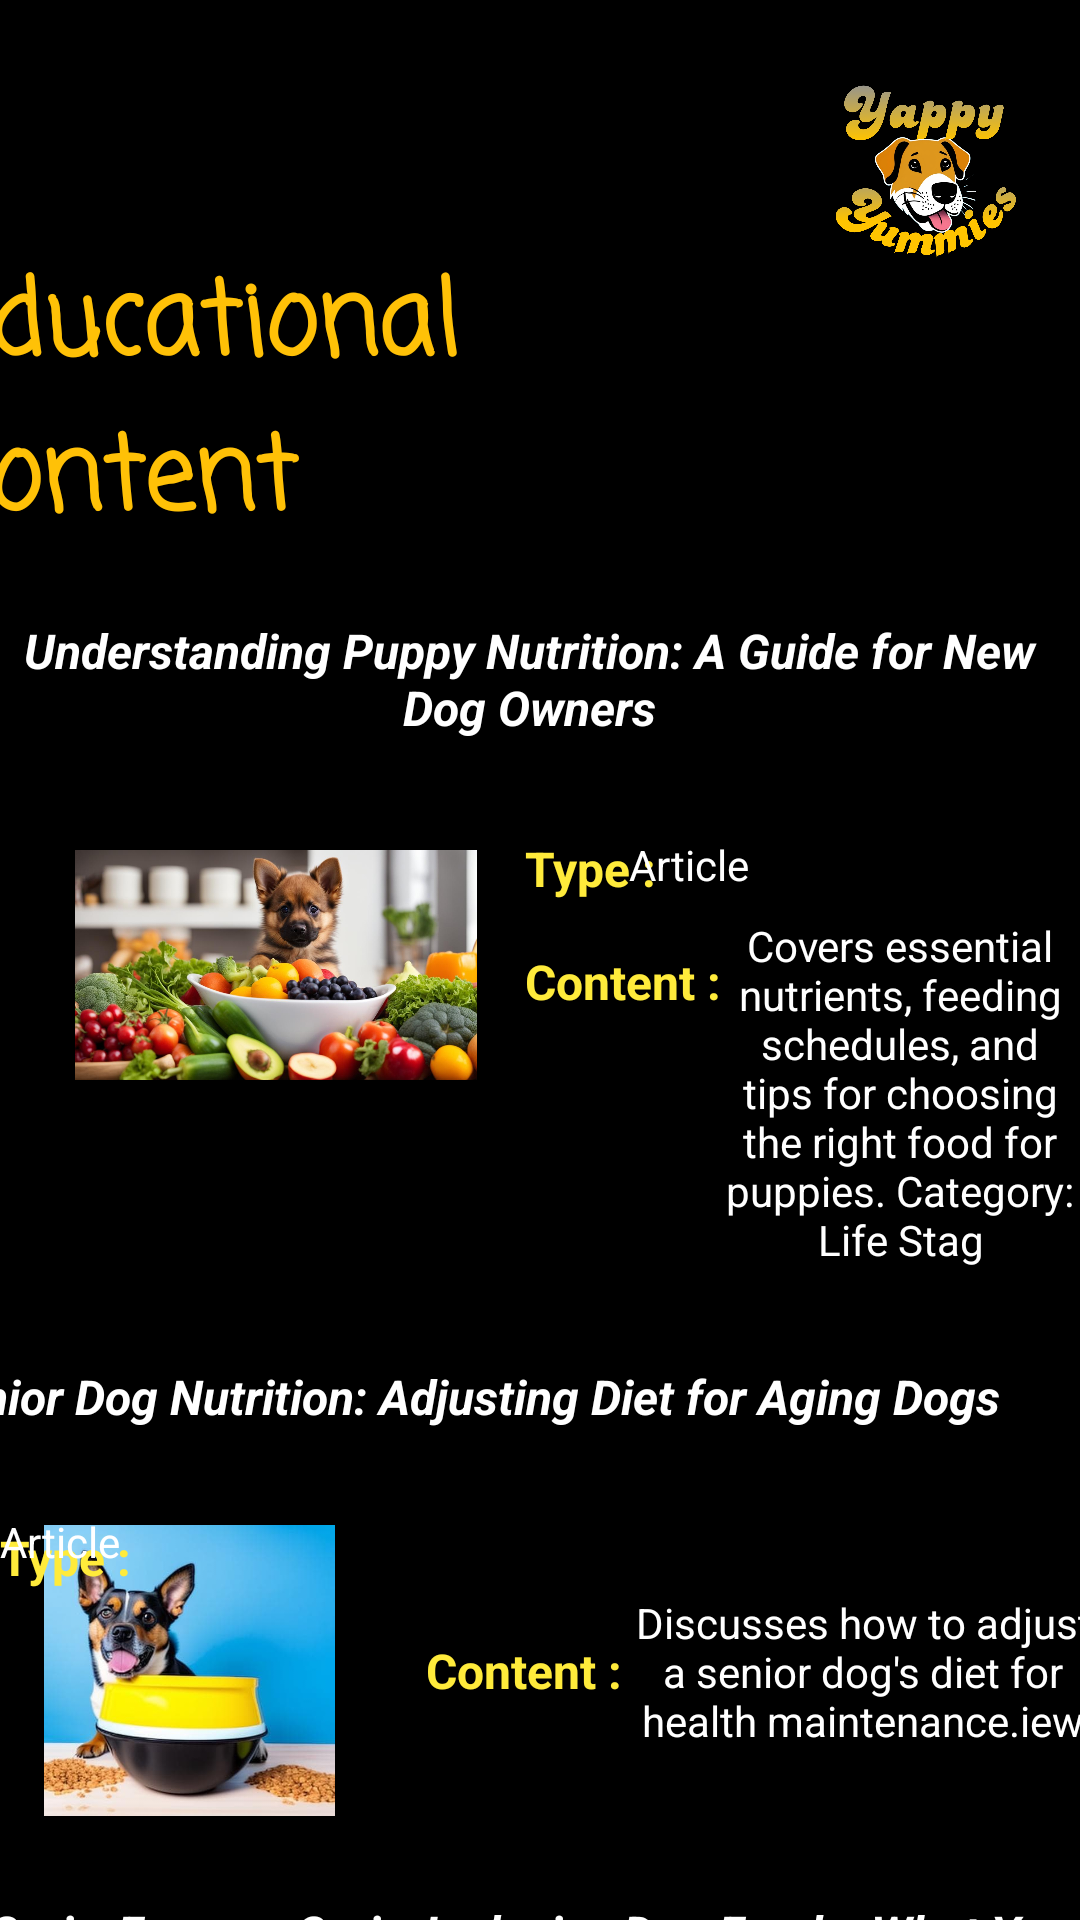

Android layout source for this screen:
<!-- AndroidManifest.xml: application theme Theme.YappyYummies -->
<!-- res/layout/activity_education.xml -->
<?xml version="1.0" encoding="utf-8"?>
<androidx.constraintlayout.widget.ConstraintLayout xmlns:android="http://schemas.android.com/apk/res/android"
    xmlns:app="http://schemas.android.com/apk/res-auto"
    xmlns:tools="http://schemas.android.com/tools"
    android:id="@+id/main"
    android:layout_width="match_parent"
    android:layout_height="match_parent"
    android:background="@color/black"
    tools:context=".Education">

    <ImageView
        android:id="@+id/imageView2"
        android:layout_width="137dp"
        android:layout_height="107dp"
        android:layout_marginStart="280dp"
        android:layout_marginTop="8dp"
        android:layout_marginEnd="8dp"
        app:layout_constraintEnd_toEndOf="parent"
        app:layout_constraintHorizontal_bias="0.627"
        app:layout_constraintStart_toStartOf="parent"
        app:layout_constraintTop_toTopOf="parent"
        app:srcCompat="@drawable/logo_dog_2" />

    <TextView
        android:id="@+id/textView2"
        android:layout_width="231dp"
        android:layout_height="91dp"
        android:layout_marginTop="83dp"
        android:layout_marginEnd="32dp"
        android:fontFamily="casual"
        android:text="Educational Content"
        android:textColor="#FFC107"
        android:textSize="34sp"
        android:textStyle="bold"
        app:layout_constraintEnd_toStartOf="@+id/imageView2"
        app:layout_constraintTop_toTopOf="parent" />

    <TextView
        android:id="@+id/textView3"
        android:layout_width="wrap_content"
        android:layout_height="wrap_content"
        android:layout_marginTop="32dp"
        android:layout_marginEnd="8dp"
        android:text="Understanding Puppy Nutrition: A Guide for New Dog Owners"
        android:textAlignment="center"
        android:textColor="@color/white"
        android:textSize="16sp"
        android:textStyle="bold|italic"
        app:layout_constraintEnd_toEndOf="parent"
        app:layout_constraintStart_toStartOf="parent"
        app:layout_constraintTop_toBottomOf="@+id/textView2" />

    <ImageView
        android:id="@+id/imageView7"
        android:layout_width="134dp"
        android:layout_height="118dp"
        android:layout_marginStart="25dp"
        android:layout_marginTop="16dp"
        app:layout_constraintStart_toStartOf="parent"
        app:layout_constraintTop_toBottomOf="@+id/textView3"
        app:srcCompat="@drawable/foodselect3" />

    <TextView
        android:id="@+id/textView5"
        android:layout_width="wrap_content"
        android:layout_height="wrap_content"
        android:layout_marginStart="16dp"
        android:layout_marginTop="32dp"
        android:text="Type :"
        android:textColor="#FFEB3B"
        android:textSize="16sp"
        android:textStyle="bold"
        app:layout_constraintStart_toEndOf="@+id/imageView7"
        app:layout_constraintTop_toBottomOf="@+id/textView3" />

    <TextView
        android:id="@+id/textView6"
        android:layout_width="wrap_content"
        android:layout_height="wrap_content"
        android:layout_marginTop="32dp"
        android:layout_marginEnd="110dp"
        android:text="Article"
        android:textColor="@color/white"
        android:textSize="14sp"
        app:layout_constraintEnd_toEndOf="parent"
        app:layout_constraintTop_toBottomOf="@+id/textView3" />

    <TextView
        android:id="@+id/textView7"
        android:layout_width="wrap_content"
        android:layout_height="wrap_content"
        android:layout_marginStart="16dp"
        android:layout_marginTop="16dp"
        android:text="Content :"
        android:textColor="#FFEB3B"
        android:textSize="16sp"
        android:textStyle="bold"
        app:layout_constraintStart_toEndOf="@+id/imageView7"
        app:layout_constraintTop_toBottomOf="@+id/textView5" />

    <TextView
        android:id="@+id/textView9"
        android:layout_width="0dp"
        android:layout_height="wrap_content"
        android:layout_marginTop="8dp"
        android:text="Covers essential nutrients, feeding schedules, and tips for choosing the right food for puppies. Category: Life Stag"
        android:textAlignment="center"
        android:textColor="@color/white"
        android:textSize="14sp"
        app:layout_constraintEnd_toEndOf="parent"
        app:layout_constraintStart_toEndOf="@+id/textView7"
        app:layout_constraintTop_toBottomOf="@+id/textView6" />

    <ImageView
        android:id="@+id/imageView13"
        android:layout_width="126dp"
        android:layout_height="97dp"
        android:layout_marginTop="32dp"
        app:layout_constraintTop_toBottomOf="@+id/textView27"
        app:srcCompat="@drawable/foodselect4"
        tools:layout_editor_absoluteX="25dp" />

    <TextView
        android:id="@+id/textView11"
        android:layout_width="wrap_content"
        android:layout_height="wrap_content"
        android:layout_marginTop="32dp"
        android:text="Type :"
        android:textColor="#FFEB3B"
        android:textSize="16sp"
        android:textStyle="bold"
        app:layout_constraintTop_toBottomOf="@+id/textView27"
        tools:layout_editor_absoluteX="174dp" />

    <TextView
        android:id="@+id/textView13"
        android:layout_width="wrap_content"
        android:layout_height="wrap_content"
        android:layout_marginTop="28dp"
        android:text="Article"
        android:textColor="@color/white"
        android:textSize="14sp"
        app:layout_constraintTop_toBottomOf="@+id/textView27"
        tools:layout_editor_absoluteX="261dp" />

    <TextView
        android:id="@+id/textView14"
        android:layout_width="wrap_content"
        android:layout_height="wrap_content"
        android:layout_marginStart="16dp"
        android:layout_marginTop="16dp"
        android:text="Content :"
        android:textColor="#FFEB3B"
        android:textSize="16sp"
        android:textStyle="bold"
        app:layout_constraintStart_toEndOf="@+id/imageView13"
        app:layout_constraintTop_toBottomOf="@+id/textView11" />

    <TextView
        android:id="@+id/textView17"
        android:layout_width="161dp"
        android:layout_height="70dp"
        android:layout_marginTop="8dp"
        android:text="Discusses how to adjust a senior dog's diet for health maintenance.iew"
        android:textAlignment="center"
        android:textColor="@color/white"
        app:layout_constraintStart_toEndOf="@+id/textView14"
        app:layout_constraintTop_toBottomOf="@+id/textView13" />

    <ImageView
        android:id="@+id/imageView14"
        android:layout_width="124dp"
        android:layout_height="131dp"
        android:layout_marginTop="32dp"
        app:layout_constraintTop_toBottomOf="@+id/textView28"
        app:srcCompat="@drawable/foodselect5"
        tools:layout_editor_absoluteX="28dp" />

    <TextView
        android:id="@+id/textView19"
        android:layout_width="wrap_content"
        android:layout_height="wrap_content"
        android:layout_marginTop="48dp"
        android:text="Type :"
        android:textColor="#FFEB3B"
        android:textSize="16sp"
        android:textStyle="bold"
        app:layout_constraintTop_toBottomOf="@+id/textView28"
        tools:layout_editor_absoluteX="172dp" />

    <TextView
        android:id="@+id/textView20"
        android:layout_width="wrap_content"
        android:layout_height="wrap_content"
        android:layout_marginTop="48dp"
        android:text="Guide"
        android:textColor="@color/white"
        android:textSize="14sp"
        app:layout_constraintTop_toBottomOf="@+id/textView28"
        tools:layout_editor_absoluteX="263dp" />

    <TextView
        android:id="@+id/textView21"
        android:layout_width="wrap_content"
        android:layout_height="wrap_content"
        android:layout_marginStart="16dp"
        android:layout_marginTop="16dp"
        android:text="Content :"
        android:textColor="#FFEB3B"
        android:textSize="16sp"
        android:textStyle="bold"
        app:layout_constraintStart_toEndOf="@+id/imageView14"
        app:layout_constraintTop_toBottomOf="@+id/textView19" />

    <TextView
        android:id="@+id/textView22"
        android:layout_width="156dp"
        android:layout_height="0dp"
        android:layout_marginTop="8dp"
        android:text=" Exploration of grain-free vs. grain-inclusive dog foods, with pros and cons."
        android:textAlignment="center"
        android:textColor="@color/white"
        android:textSize="14sp"
        app:layout_constraintStart_toEndOf="@+id/textView21"
        app:layout_constraintTop_toBottomOf="@+id/textView20" />

    <TextView
        android:id="@+id/textView27"
        android:layout_width="wrap_content"
        android:layout_height="wrap_content"
        android:layout_marginTop="32dp"
        android:layout_marginEnd="27dp"
        android:text="Senior Dog Nutrition: Adjusting Diet for Aging Dogs"
        android:textAlignment="center"
        android:textColor="@color/white"
        android:textSize="16sp"
        android:textStyle="bold|italic"
        app:layout_constraintEnd_toEndOf="parent"
        app:layout_constraintTop_toBottomOf="@+id/textView9" />

    <TextView
        android:id="@+id/textView28"
        android:layout_width="391dp"
        android:layout_height="52dp"
        android:layout_marginTop="32dp"
        android:layout_marginEnd="8dp"
        android:text="Grain-Free vs. Grain-Inclusive Dog Foods: What You Need to Know"
        android:textAlignment="center"
        android:textColor="@color/white"
        android:textSize="16sp"
        android:textStyle="bold|italic"
        app:layout_constraintEnd_toEndOf="parent"
        app:layout_constraintStart_toStartOf="parent"
        app:layout_constraintTop_toBottomOf="@+id/textView17" />

</androidx.constraintlayout.widget.ConstraintLayout>
<!-- resources referenced by this layout -->
<resources>
  <color name="black">#FF000000</color>
  <color name="white">#FFFFFFFF</color>
  <!-- drawable foodselect3: jpg bitmap (drawable, 107955 bytes) -->
  <!-- drawable foodselect4: jpg bitmap (drawable, 22061 bytes) -->
  <!-- drawable foodselect5: jpeg bitmap (drawable, 21424 bytes) -->
  <!-- drawable logo_dog_2: png bitmap (drawable, 336109 bytes) -->
  <style name="Theme.YappyYummies" parent="Base.Theme.YappyYummies" />
  <style name="Base.Theme.YappyYummies" parent="Theme.Material3.DayNight.NoActionBar">
          
          
      </style>
</resources>
